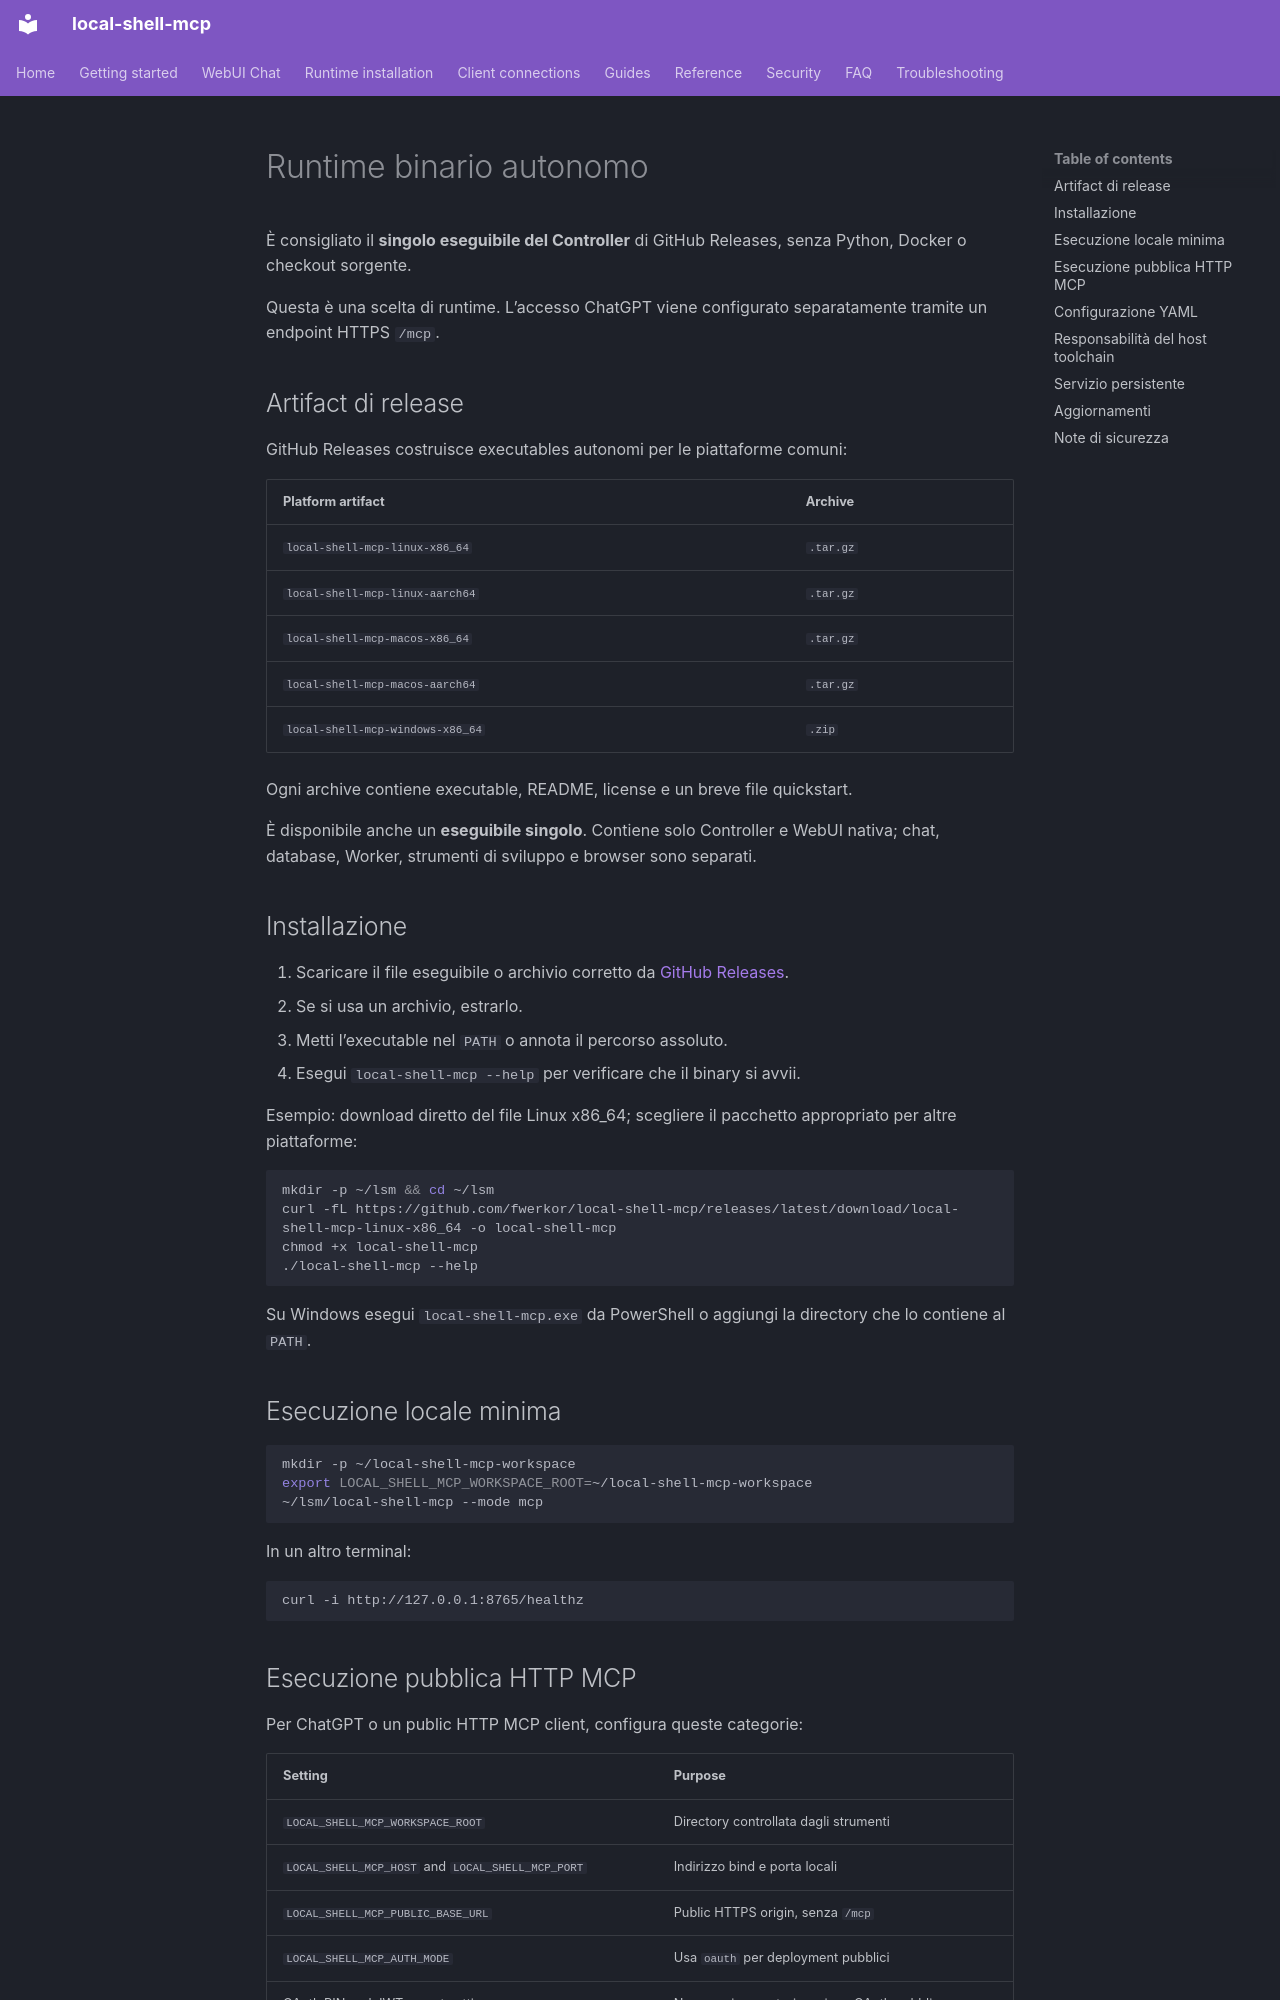

repository: fwerkor/local-shell-mcp · page: installation/binary.it/index.html · generator: mkdocs

<!-- i18n-source-sha256: 82ce274658cd32db1ede81a091f89cfc7a8baf230fac17072f569ac062db0fd5 -->
# Runtime binario autonomo

È consigliato il **singolo eseguibile del Controller** di GitHub Releases, senza Python, Docker o checkout sorgente.

Questa è una scelta di runtime. L’accesso ChatGPT viene configurato separatamente tramite un endpoint HTTPS `/mcp`.

## Artifact di release

GitHub Releases costruisce executables autonomi per le piattaforme comuni:

| Platform artifact | Archive |
|---|---|
| `local-shell-mcp-linux-x86_64` | `.tar.gz` |
| `local-shell-mcp-linux-aarch64` | `.tar.gz` |
| `local-shell-mcp-macos-x86_64` | `.tar.gz` |
| `local-shell-mcp-macos-aarch64` | `.tar.gz` |
| `local-shell-mcp-windows-x86_64` | `.zip` |

Ogni archive contiene executable, README, license e un breve file quickstart.

È disponibile anche un **eseguibile singolo**. Contiene solo Controller e WebUI nativa; chat, database, Worker, strumenti di sviluppo e browser sono separati.

## Installazione

1. Scaricare il file eseguibile o archivio corretto da [GitHub Releases](https://github.com/fwerkor/local-shell-mcp/releases/latest).
2. Se si usa un archivio, estrarlo.
3. Metti l’executable nel `PATH` o annota il percorso assoluto.
4. Esegui `local-shell-mcp --help` per verificare che il binary si avvii.

Esempio: download diretto del file Linux x86_64; scegliere il pacchetto appropriato per altre piattaforme:

```bash
mkdir -p ~/lsm && cd ~/lsm
curl -fL https://github.com/fwerkor/local-shell-mcp/releases/latest/download/local-shell-mcp-linux-x86_64 -o local-shell-mcp
chmod +x local-shell-mcp
./local-shell-mcp --help
```

Su Windows esegui `local-shell-mcp.exe` da PowerShell o aggiungi la directory che lo contiene al `PATH`.

## Esecuzione locale minima

```bash
mkdir -p ~/local-shell-mcp-workspace
export LOCAL_SHELL_MCP_WORKSPACE_ROOT=~/local-shell-mcp-workspace
~/lsm/local-shell-mcp --mode mcp
```

In un altro terminal:

```bash
curl -i http://127.0.0.1:8765/healthz
```
